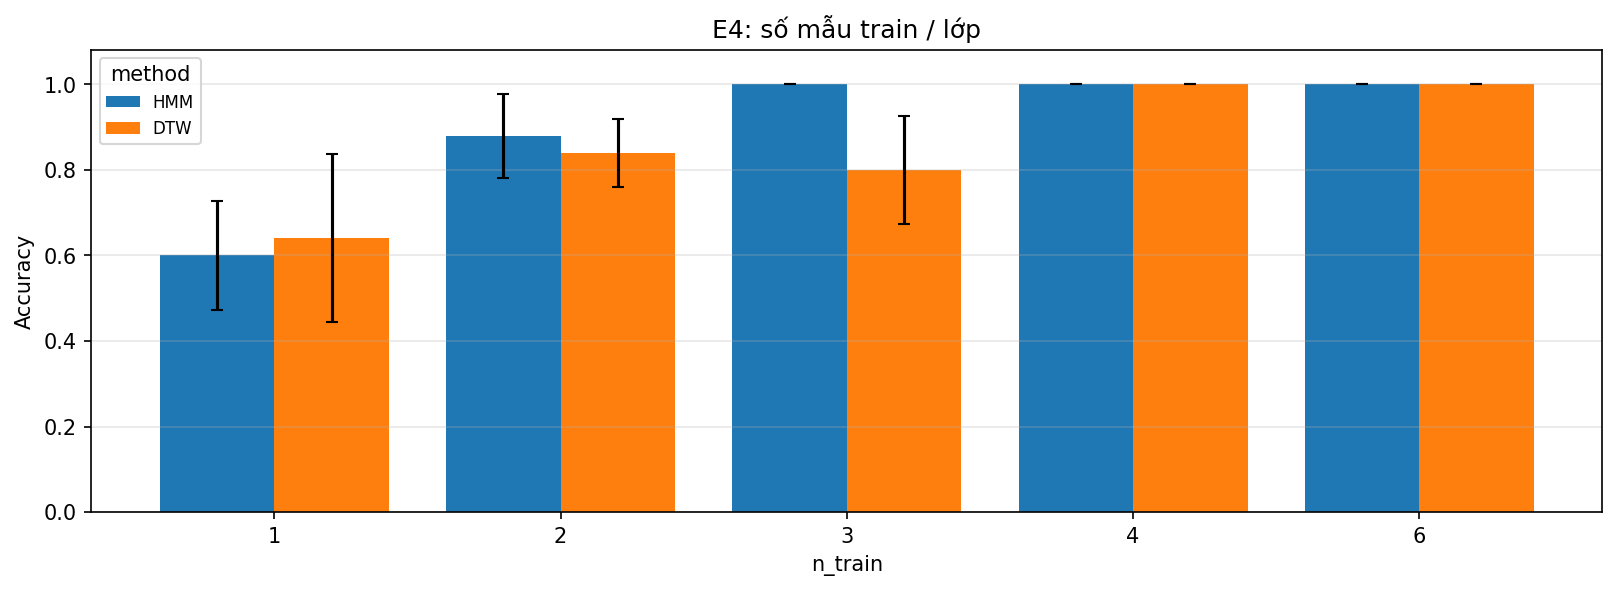

The file beside this chart, header and first rows:
n_train, method, mean_acc, std_acc, runs
1, HMM, 0.6, 0.1265, 5
1, DTW, 0.64, 0.196, 5
2, HMM, 0.88, 0.09798, 5
2, DTW, 0.84, 0.08, 5
3, HMM, 1.0, 0.0, 5
3, DTW, 0.8, 0.1265, 5
4, HMM, 1.0, 0.0, 5
4, DTW, 1.0, 0.0, 5
6, HMM, 1.0, 0.0, 1
6, DTW, 1.0, 0.0, 1
